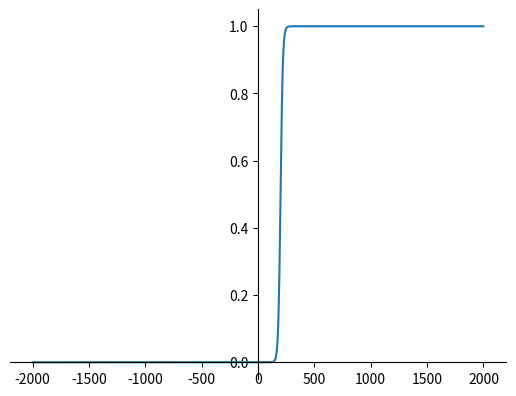

Python code for this plot:
# -*- coding: utf-8 -*-
"""
Created on Tue Oct 25 15:42:57 2022

[redacted]
"""

import math
import matplotlib.pyplot as plt


def sigmoid(x):
    return 1/(1+math.exp(0.1*-x + 20))


def plot(px, py):
    plt.plot(px, py)
    ax = plt.gca()
    ax.spines['right'].set_color('none')
    ax.spines['top'].set_color('none')
    ax.xaxis.set_ticks_position('bottom')
    ax.spines['bottom'].set_position(('data',0))
    ax.yaxis.set_ticks_position('left')
    ax.spines['left'].set_position(('data',0))
    plt.show()


def main():
    # Init
    x = []
    dx = -2000
    while dx <= 2000:
        x.append(dx)
        dx += 0.1

    # Use sigmoid() function
    px = [xv for xv in x]
    py = [sigmoid(xv) for xv in x]

    # Plot
    plot(px, py)


if __name__ == "__main__":
    main()

